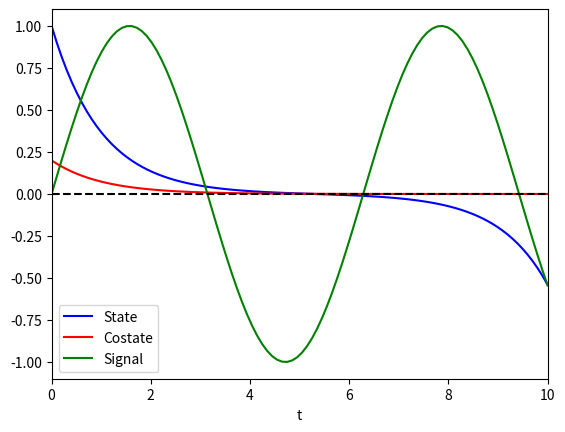

Python code for this plot:
import numpy as np
import matplotlib.pyplot as plt
import math
from scipy.integrate import solve_bvp

T = 10
lambda_decay = 100
n = 10000

a = 1
b = 1
q = 1
r = 0.1

x_0 = 1
p_T = 0

t = np.linspace(0, T, num=n, endpoint=True)
y = np.zeros((2, t.size))


def signal(t):
    arr=[]
    for i in range(len(t)):
        arr.append(math.sin(t[i])) # define the signal to be tracked
    return np.array(arr)

def exp_decay_arr(t):
    arr=[]
    for i in range(len(t)):
        arr.append(math.exp(-lambda_decay*(T-t[i])))
    return np.array(arr)

def fun(t, y):
    return np.vstack((a*y[0]-(b**2/r)*y[1], -q*exp_decay_arr(t)*(y[0] - signal(t))-a*y[1]))

def bc(ya, yb):
    return np.array([ya[0]-x_0, yb[1]-p_T])

sol = solve_bvp(fun, bc, t, y,tol=10**-20)

t_plot = np.linspace(0, T, 100)
x_plot = sol.sol(t_plot)[0]
p_plot = sol.sol(t_plot)[1]
sig_plot = signal(t_plot)
plt.plot(t_plot, x_plot, label='State',color="blue")
plt.plot(t_plot, p_plot, label='Costate',color="red")
plt.plot(t_plot, sig_plot, label='Signal',color="green")
plt.axhline(y=0, color='black', linestyle='--')
plt.xlabel("t")
plt.xlim(0,T)
plt.legend()

plt.show()

print("Initial costate value should be:", sol.sol(0)[1])